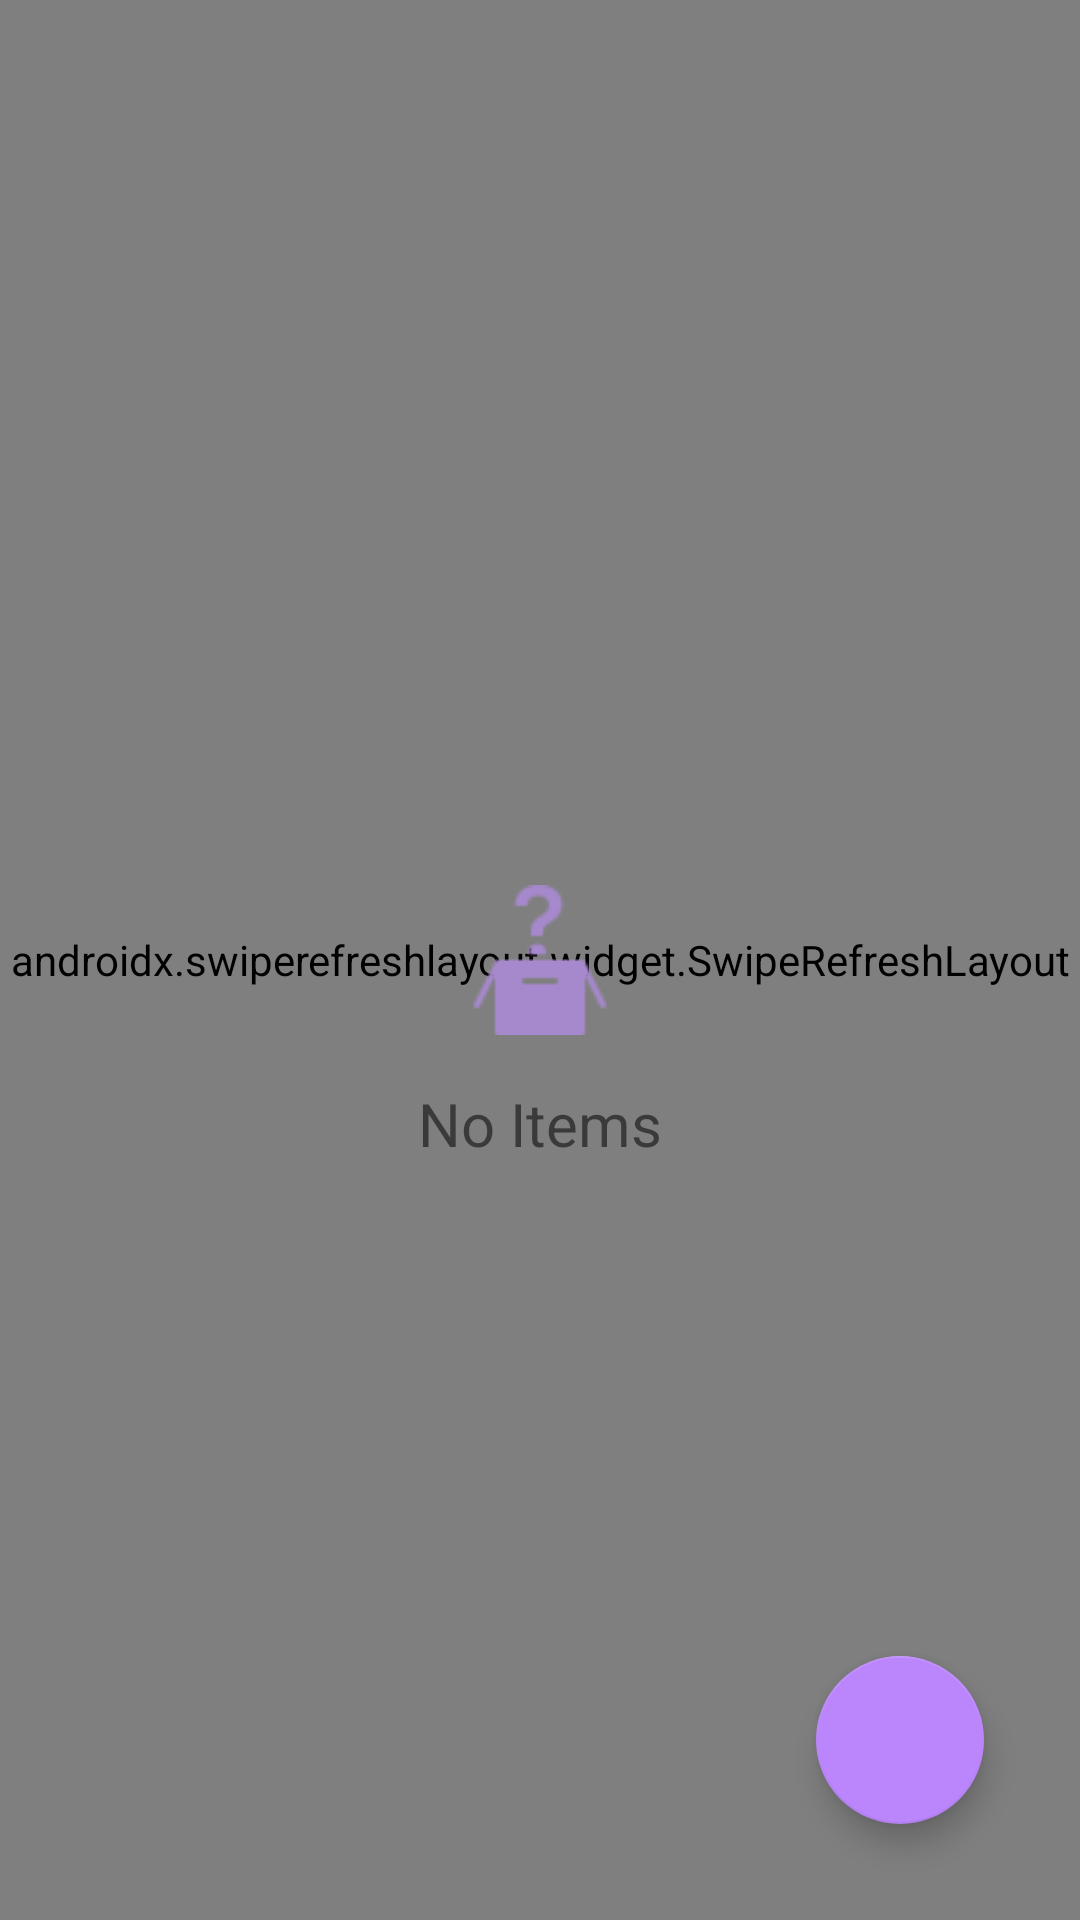

Write the Android layout XML for this screen, with the resource values it uses.
<!-- AndroidManifest.xml: application theme Theme.AndroidExam_TradeDynamics -->
<!-- res/layout/activity_main.xml -->
<?xml version="1.0" encoding="utf-8"?>
<androidx.constraintlayout.widget.ConstraintLayout xmlns:android="http://schemas.android.com/apk/res/android"
    xmlns:app="http://schemas.android.com/apk/res-auto"
    xmlns:tools="http://schemas.android.com/tools"
    android:layout_width="match_parent"
    android:layout_height="match_parent"
    tools:context=".MainActivity">

    <androidx.swiperefreshlayout.widget.SwipeRefreshLayout
        android:id="@+id/swipeRefreshLayout"
        android:layout_width="match_parent"
        android:layout_height="match_parent"
        app:layout_constraintBottom_toBottomOf="parent"
        app:layout_constraintEnd_toEndOf="parent"
        app:layout_constraintStart_toStartOf="parent"
        app:layout_constraintTop_toTopOf="parent">

        <androidx.recyclerview.widget.RecyclerView
            android:id="@+id/recyclerViewProducts"
            android:layout_width="0dp"
            android:layout_height="0dp"
            android:background="@color/grey"
            app:layout_constraintBottom_toBottomOf="parent"
            app:layout_constraintEnd_toEndOf="parent"
            app:layout_constraintStart_toStartOf="parent"
            app:layout_constraintTop_toTopOf="parent" />

    </androidx.swiperefreshlayout.widget.SwipeRefreshLayout>


    <com.google.android.material.floatingactionbutton.FloatingActionButton
        android:id="@+id/fabAdd"
        android:layout_width="wrap_content"
        android:layout_height="wrap_content"
        android:layout_marginEnd="32dp"
        android:layout_marginBottom="32dp"
        android:clickable="true"
        android:focusable="true"
        app:backgroundTint="@color/purple_200"
        app:layout_constraintBottom_toBottomOf="parent"
        app:layout_constraintEnd_toEndOf="parent"
        app:srcCompat="@drawable/baseline_add"
        app:tint="@android:color/white" />

    <ImageView
        android:id="@+id/imageView2"
        android:layout_width="wrap_content"
        android:layout_height="wrap_content"
        app:layout_constraintBottom_toBottomOf="parent"
        app:layout_constraintEnd_toEndOf="parent"
        app:layout_constraintStart_toStartOf="parent"
        app:layout_constraintTop_toTopOf="parent"
        app:srcCompat="@drawable/empty" />

    <TextView
        android:id="@+id/textView2"
        android:layout_width="wrap_content"
        android:layout_height="wrap_content"
        android:layout_marginTop="16dp"
        android:text="No Items"
        android:textSize="20sp"
        app:layout_constraintEnd_toEndOf="@+id/imageView2"
        app:layout_constraintStart_toStartOf="@+id/imageView2"
        app:layout_constraintTop_toBottomOf="@+id/imageView2" />


</androidx.constraintlayout.widget.ConstraintLayout>
<!-- resources referenced by this layout -->
<resources>
  <color name="grey">#F6F6F6</color>
  <color name="purple_200">#FFBB86FC</color>
  <!-- drawable empty: png bitmap (drawable, 742 bytes) -->
  <style name="Theme.AndroidExam_TradeDynamics" parent="Theme.MaterialComponents.DayNight.DarkActionBar">
          
          <item name="colorPrimary">@color/purple_200</item>
          <item name="colorPrimaryVariant">#7833B5</item>
          <item name="colorOnPrimary">@color/white</item>
          
          <item name="colorSecondary">@color/teal_200</item>
          <item name="colorSecondaryVariant">@color/teal_700</item>
          <item name="colorOnSecondary">@color/black</item>
          
          <item name="android:statusBarColor">?attr/colorPrimaryVariant</item>
          
      </style>
  <color name="white">#FFFFFFFF</color>
  <color name="teal_200">#FF03DAC5</color>
  <color name="teal_700">#FF018786</color>
  <color name="black">#FF000000</color>
</resources>
